The GitHub repository illbillbot/fcvg101 contains a labelled image folder "splits" with 3 categories: apple, banana, orange. Examples follow, each with its label.

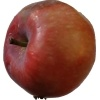
Label: apple

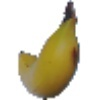
Label: banana

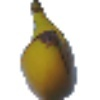
Label: banana

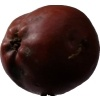
Label: apple

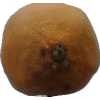
Label: orange

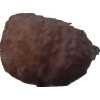
Label: orange
